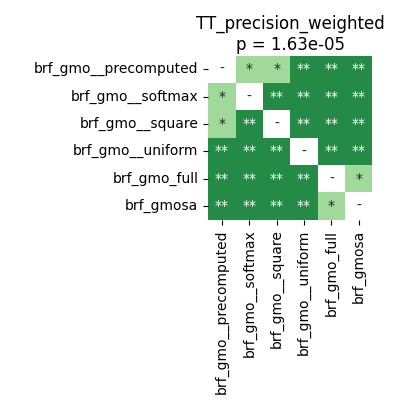

The data file committed next to this chart (first rows):
	brf_gmo__precomputed	brf_gmo__softmax	brf_gmo__square	brf_gmo__uniform	brf_gmo_full	brf_gmosa
brf_gmo__precomputed	1.0	0.01367	0.01367	0.002663	0.002663	0.002663
brf_gmo__softmax	0.01367	1.0	0.002663	0.002663	0.002663	0.002663
brf_gmo__square	0.01367	0.002663	1.0	0.002663	0.002663	0.002663
brf_gmo__uniform	0.002663	0.002663	0.002663	1.0	0.004883	0.002663
brf_gmo_full	0.002663	0.002663	0.002663	0.004883	1.0	0.01127
brf_gmosa	0.002663	0.002663	0.002663	0.002663	0.01127	1.0
